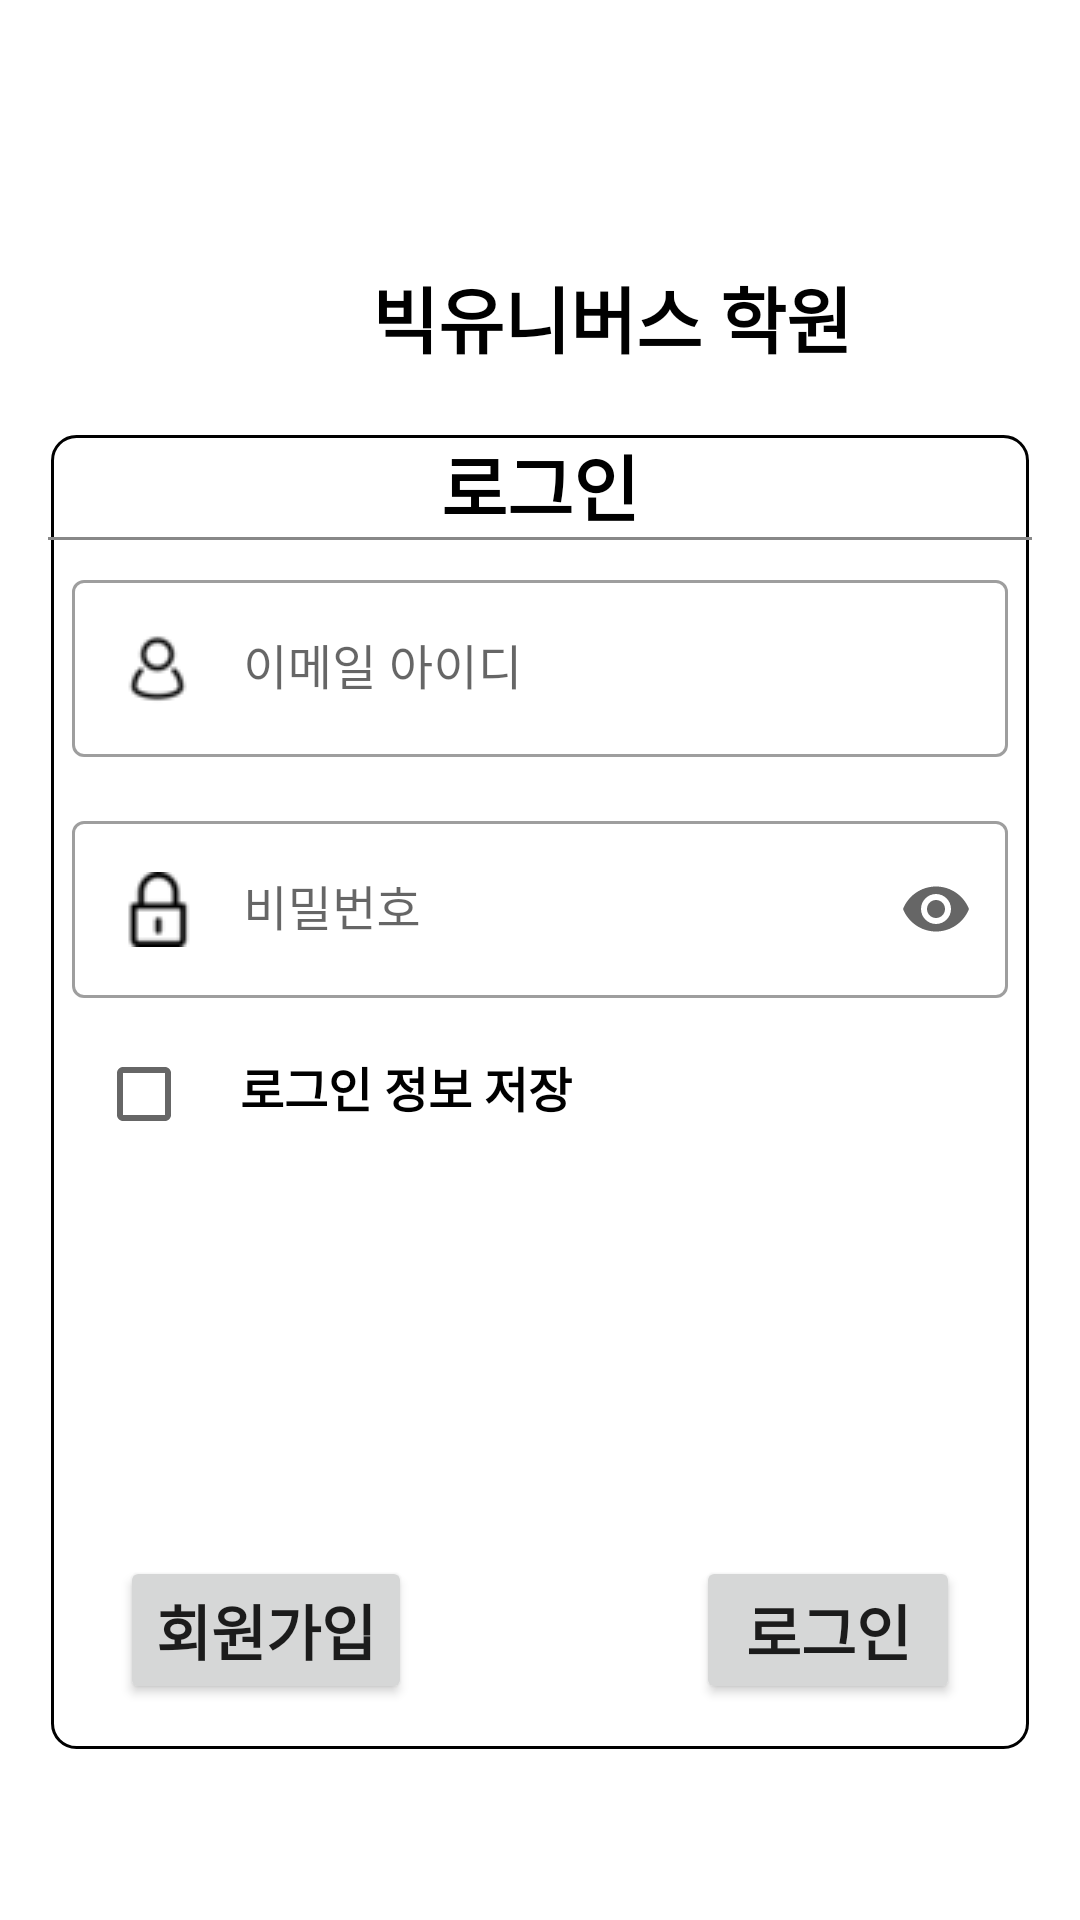

Produce the Android XML layout that renders to this screen, including the resource entries it uses.
<!-- AndroidManifest.xml: application theme Theme.AcademyManagement -->
<!-- res/layout/activity_academy_login.xml -->
<?xml version="1.0" encoding="utf-8"?>
<RelativeLayout xmlns:android="http://schemas.android.com/apk/res/android"
    xmlns:app="http://schemas.android.com/apk/res-auto"
    xmlns:tools="http://schemas.android.com/tools"
    android:layout_width="match_parent"
    android:layout_height="match_parent"
    android:padding="16dp"
    tools:context=".activities.AcademyLoginActivity">

    <androidx.appcompat.widget.Toolbar
        android:id="@+id/toolbar"
        android:layout_width="wrap_content"
        android:layout_height="wrap_content"/>

    <LinearLayout
        android:id="@+id/layout_title"
        android:layout_width="wrap_content"
        android:layout_height="wrap_content"
        android:orientation="horizontal"
        android:layout_centerHorizontal="true"
        android:layout_marginTop="16dp"
        android:layout_below="@id/toolbar">

        <ImageView
            android:id="@+id/iv_logo"
            android:layout_width="40dp"
            android:layout_height="40dp"
            android:src="@drawable/galaxy_logo"/>

        <TextView
            android:layout_width="wrap_content"
            android:layout_height="wrap_content"
            android:text="빅유니버스 학원"
            android:textSize="24sp"
            android:textColor="@color/black"
            android:textStyle="bold"
            android:fontFamily="@font/cookierunbold"
            android:layout_toRightOf="@id/iv_logo"
            android:layout_marginLeft="8dp"/>
    </LinearLayout>

    <RelativeLayout
        android:layout_width="match_parent"
        android:layout_height="wrap_content"
        android:layout_below="@id/layout_title"
        android:layout_marginTop="16dp"
        android:background="@drawable/layout_border">

        <TextView
            android:id="@+id/tv_title"
            android:layout_width="wrap_content"
            android:layout_height="wrap_content"
            android:text="로그인"
            android:textSize="24sp"
            android:textStyle="bold"
            android:textColor="@color/black"
            android:fontFamily="@font/cookierunbold"
            android:layout_centerHorizontal="true"/>

        <RelativeLayout
            android:id="@+id/line"
            android:layout_width="match_parent"
            android:layout_height="1dp"
            android:background="#888888"
            android:layout_below="@id/tv_title"/>

        <com.google.android.material.textfield.TextInputLayout
            android:id="@+id/til_email_id"
            android:layout_width="match_parent"
            android:layout_height="wrap_content"
            style="@style/Widget.MaterialComponents.TextInputLayout.OutlinedBox"
            android:layout_margin="8dp"
            android:hint="이메일 아이디"
            app:endIconMode="clear_text"
            android:layout_below="@id/line">

            <com.google.android.material.textfield.TextInputEditText
                android:id="@+id/email_id"
                android:layout_width="match_parent"
                android:layout_height="wrap_content"
                android:drawableStart="@drawable/user_icon"
                android:drawablePadding="16dp"/>

        </com.google.android.material.textfield.TextInputLayout>

        <com.google.android.material.textfield.TextInputLayout
            android:id="@+id/til_password"
            android:layout_width="match_parent"
            android:layout_height="wrap_content"
            style="@style/Widget.MaterialComponents.TextInputLayout.OutlinedBox"
            android:layout_margin="8dp"
            android:hint="비밀번호"
            app:endIconMode="password_toggle"
            android:layout_below="@id/til_email_id">

            <com.google.android.material.textfield.TextInputEditText
                android:layout_width="match_parent"
                android:layout_height="wrap_content"
                android:inputType="textPassword"
                android:drawableStart="@drawable/password_icon"
                android:drawablePadding="16dp"/>

        </com.google.android.material.textfield.TextInputLayout>

        <androidx.appcompat.widget.AppCompatCheckBox
            android:id="@+id/checkbox_login_info"
            android:layout_width="wrap_content"
            android:layout_height="wrap_content"
            android:layout_below="@id/til_password"
            android:layout_marginLeft="16dp"/>

        <androidx.appcompat.widget.AppCompatTextView
            android:layout_width="wrap_content"
            android:layout_height="wrap_content"
            android:text="로그인 정보 저장"
            android:textStyle="bold"
            android:textColor="@color/black"
            android:textSize="16sp"
            android:fontFamily="@font/cookierunbold"
            android:layout_below="@id/til_password"
            android:layout_toRightOf="@id/checkbox_login_info"
            android:layout_marginTop="10dp"/>

        <androidx.appcompat.widget.AppCompatButton
            android:id="@+id/btn_sign_up"
            android:layout_width="wrap_content"
            android:layout_height="wrap_content"
            android:text="회원가입"
            android:textStyle="bold"
            android:textSize="20sp"
            android:fontFamily="@font/cookierunblack"
            android:layout_below="@id/checkbox_login_info"
            android:layout_marginLeft="24dp"
            android:layout_marginTop="130dp"
            android:layout_marginBottom="16dp"/>

        <androidx.appcompat.widget.AppCompatButton
            android:id="@+id/btn_login"
            android:layout_width="wrap_content"
            android:layout_height="wrap_content"
            android:text="로그인"
            android:textStyle="bold"
            android:textSize="20sp"
            android:fontFamily="@font/cookierunblack"
            android:layout_below="@id/checkbox_login_info"
            android:layout_alignParentRight="true"
            android:layout_marginRight="24dp"
            android:layout_marginTop="130dp"
            android:layout_marginBottom="16dp"/>
    </RelativeLayout>

</RelativeLayout>
<!-- resources referenced by this layout -->
<resources>
  <!-- drawable layout_border (drawable) -->
  <?xml version="1.0" encoding="utf-8"?>
  <layer-list xmlns:android="http://schemas.android.com/apk/res/android">
      <item
          android:start="1dp"
          android:end="1dp"
          android:top="1dp"
          android:bottom="1dp">
          <shape android:shape="rectangle">
              <stroke android:width="1dp" android:color="@color/black"/>
              <solid android:color="#88ffffff"/>
              <corners android:radius="8dp"/>
          </shape>
      </item>
  </layer-list>
  <!-- drawable password_icon: png bitmap (drawable, 684 bytes) -->
  <!-- drawable user_icon: png bitmap (drawable, 725 bytes) -->
  <style name="Theme.AcademyManagement" parent="Theme.MaterialComponents.DayNight.NoActionBar">
          
          <item name="colorPrimary">@color/purple_500</item>
          <item name="colorPrimaryVariant">@color/purple_700</item>
          <item name="colorOnPrimary">@color/white</item>
          
          <item name="colorSecondary">@color/teal_200</item>
          <item name="colorSecondaryVariant">@color/teal_700</item>
          <item name="colorOnSecondary">@color/black</item>
          
          <item name="android:statusBarColor">?attr/colorPrimaryVariant</item>
          
      </style>
  <!-- not gathered from this repository: default colours our renderer supplied (Android Studio template values) -->
  <color name="purple_500">#FF6200EE</color>
  <color name="purple_700">#FF3700B3</color>
  <color name="teal_200">#FF03DAC5</color>
  <color name="teal_700">#FF018786</color>
  <color name="black">#FF000000</color>
  <color name="white">#FFFFFFFF</color>
</resources>
